Dataset: Tomato_Dataset (GitHub, DyArdh/Tomato_Dataset). Classes: tomato early blight, tomato leaf mold, tomato spider mites two spotted spider mite, tomato target spot, tomato mosaic virus, tomato healthy.

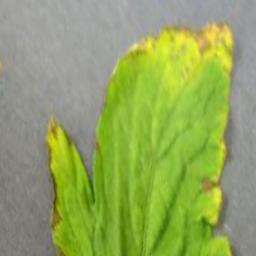
Label: tomato target spot

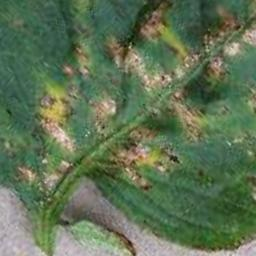
Label: tomato healthy

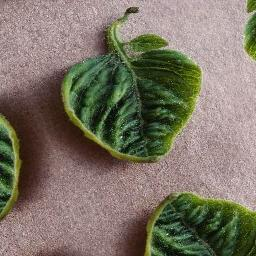
Label: tomato mosaic virus

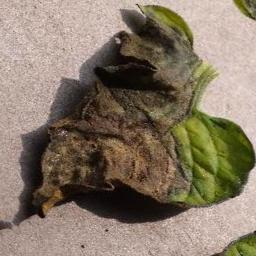
Label: tomato leaf mold

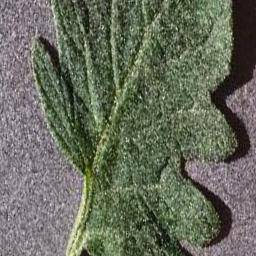
Label: tomato early blight

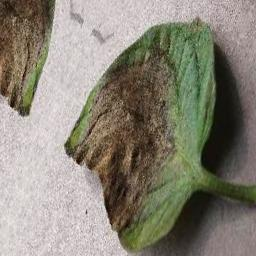
Label: tomato mosaic virus
